pico-8 play session: hold ← + tap ❎

[t = 1 s] hold ← ~1s, tap ❎ ~2×
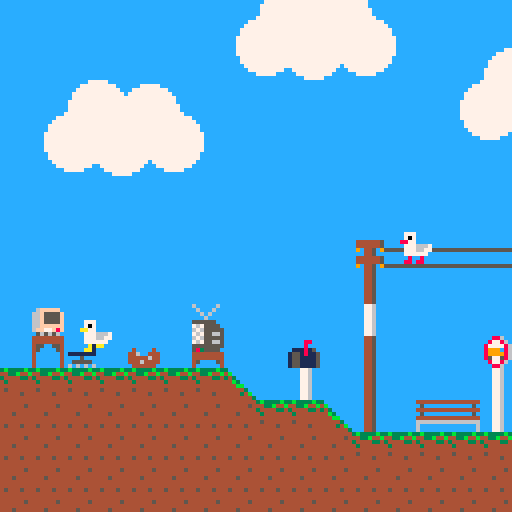
[t = 2 s] hold ← ~2s, tap ❎ ~4×
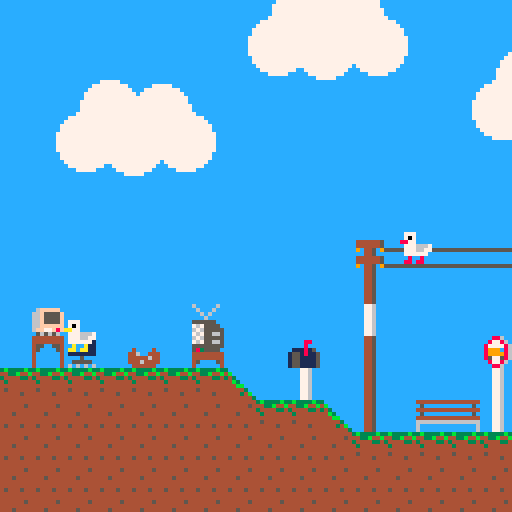
[t = 6 s] hold ← ~6s, tap ❎ ~10×
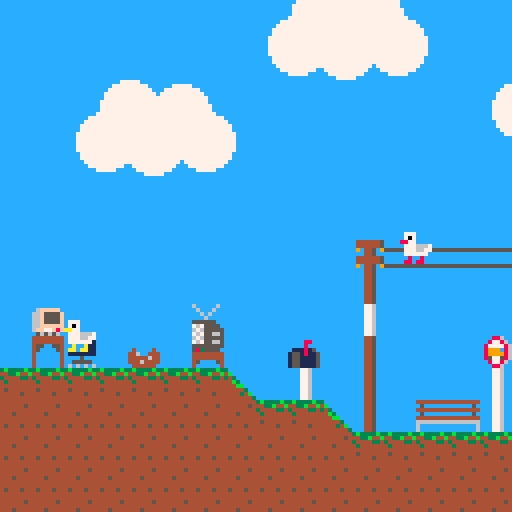

pico-8 cartridge
version 42
__lua__
-- init & utils
local evnt_q={}
function run_evnt_q()
	for i=1,count(evnt_q) do
		evnt_q[i].t-=1
		local e=evnt_q[i]
		if (e.t==0)	e.f()
	end
	
	local new_q={}
	for o in all(evnt_q) do
		if (o.t>0)	add(new_q,o)
	end
	evnt_q=new_q
end

function _init()
	printh("loaded")
	
	mvmt=true
	show_plr=true
	bus_enabled=false
	fly_hack=true
	has_backpack=false
	
	prev_io={
		⬆️=false,⬇️=false,⬅️=false,
		➡️=false,❎=false,🅾️=false,
	}
	
	p=newplr(32,196,
		{77,78,79},"➡️")
	setup_npcs()
	
	cam_x=0 cam_y=0
	
	do_wipe(32,true)
end
-->8
-- collision
function movex(nx,o)
	local stp_h=2
	if (nx>0) o.dir="➡️"
	if (nx<0) o.dir="⬅️"
	local sign=1	if (nx<0) sign=-1
	local dx=abs(nx)
	while dx>0 do
		local newx = o.x+(sign*1)
		if (shwall(newx,o.y)) then
			if not shwall(newx,o.y-stp_h)
				then o.y-=stp_h
			else return end
		end
		if (newx>-1) o.x=newx
		dx-=1
	end
end

function movey(ny, o)
	local sign=1 if (ny<0) sign=-1
	local dy=abs(ny)
	while dy>0 do
		local newy=flr(o.y+sign)
		if shwall(o.x,newy) then 
			if (ny>0) o.grounded=true
			if (ny<0) o.dy=0
			return
		end
		o.grounded=false
		o.y=newy
		dy-=1
	end
end

function bslb_col(blk,subx,suby)
	if (blk.top) return true
	return suby>4
end
function bbar_col(blk,subx,suby)
	if (blk.top) return true
	return suby>6
end
function tslb_col(blk,subx,suby)
	if (not blk.top) return true
	return suby<4
end
function vpil_col(blk,subx,suby)
	if blk.lft then
		if (subx<5)	return true 
	else 
		if (3<subx)	return true
	end
	return false
end
function hpil_col(blk,subx,suby)
	if blk.top then
		if (suby<5)	return true 
	else 
		if (3<suby)	return true
	end
	return false
end
function rrmp_col(blk,subx,suby)
	if (blk.top) return true
	if (blk.lft) return true
	if (subx+suby>8)	return true
	return false
end
function lrmp_col(blk,subx,suby)
	if (blk.top) return true
	if (not blk.lft) return true
	if (subx-suby<0)	return true
	return false
end

function blkcoll(blk,subx,suby)
	t=mget(blk.mx,blk.my)
	local f0=fget(t,0)
	local f1=fget(t,1)
	local f2=fget(t,2)
	local f3=fget(t,3)
	local f7=fget(t,7)

	if (blk.my>31 and f7) return false
	
	local solid=f0 and f1
		and not f2	and not f3
	local bslb=f0	and not f1
		and not f2	and not f3
	local tslb=not f0 and f1
		and not f2	and not f3
	local vpil=not f0	and not f1
		and f2	and not f3
	local hpil=f0	and f1
		and f2	and not f3
	local rrmp=f0	and not f1
		and f2	and not f3
	local lrmp=not f0	and f1
		and f2	and not f3
	local bbar=f0	and not f1
		and not f2	and f3
		
	
	if (solid) return true
	if (bslb) then 
		if bslb_col(blk,subx,suby) 
		then return true end
	end
	if (tslb) then
		if tslb_col(blk,subx,suby)
		 then return true end
	end
	if (vpil) then 
		if vpil_col(blk,subx,suby) 
		 then return true end
	end
	if (hpil) then 
		if hpil_col(blk,subx,suby) 
		 then return true end
	end
	if (rrmp) then 
		if rrmp_col(blk,subx,suby) 
		 then return true end
	end
	if (lrmp) then 
		if lrmp_col(blk,subx,suby) 
		 then return true end
	end
	if (bbar) then
		if bbar_col(blk,subx,suby) 
		 then return true end
	end
end

function shwall(x, y)
	local pmx=flr(x/8)
	local	pmy=flr(y/8)

	local blks={
		{
			mx=pmx,my=pmy,
			top=true,lft=true,
		},--⬆️⬅️
	}
	
	if x%8!=0 then 
	 	add(
		 	blks,
		 	{
					mx=pmx+1,my=pmy,
					top=true,lft=false,
				}--⬆️➡️
		 )
	end
	if (y%8!=0) then 
	 	add(
		 	blks,
		 	{
					mx=pmx,my=pmy+1,
					top=false,lft=true,
				}--⬆️➡️
		 )
	end
	if (count(blks)==3) then
		add(
	 	blks,
	 	{
				mx=pmx+1,my=pmy+1,
				top=false,lft=false,
			}--⬆️➡️
	 ) 
	end
	
	ret = false
	for blk in all(blks) do
		subx=x%8 suby=y%8
		if blkcoll(blk,subx,suby) then 
			ret=true
		end
	end
	return ret
end
-->8
-- player
function newplr(ix,iy,s,dir)
	return {
		x=ix,
		y=iy,
		
		x_accel=0.5,
		x_decel=0.5,
		vmax=2,
		
		gravity=0.5,
		terminal_velocity=4,
		jump_accel=-5,
		jumpholdmult=1.5,
		
		dx=0,dy=0,
		dir=dir,
		jmp=0,
		grounded=false,
		
		cs=s[1],--current sprite
		s=s,--walk anim sprites
	}
end

function upd_plr(o) 
	handle_dx(o) 
	handle_dy(o)
		 
	if btn(❎) and not prev_io.❎
		then next_dialog(o) end
		
	movey(o.dy,o)
end	

function handle_dx(o) 
	if mvmt and btn(➡️) then
		if (o.x_accel > o.dx) o.dx=0
		if (o.dx<o.vmax) o.dx+=o.x_accel
	elseif mvmt and btn(⬅️) then
		if (-o.x_accel < o.dx) o.dx=0
		if (o.dx>-o.vmax) o.dx-=o.x_accel
	else
		if (o.dx>0) o.dx-=o.x_decel
		if (o.dx<0) o.dx+=o.x_decel
	end
	movex(o.dx,o)
end

function handle_dy(o)
	if o.dy<o.terminal_velocity
		then o.dy+=o.gravity	end
	if (o.grounded) o.dy=0.001 

	if (not mvmt) return
	if btn(⬆️) 
		and (o.grounded or fly_hack)
		and not prev_io.⬆️
		then	o.dy=o.jump_accel	end
	if not prev_io.🅾️ and btn(🅾️)
		 then	indr_tog(o) end
end

--transition
function indrs(o)
	if (o.y<250) return true
	return false
end

function indr_tog(o)
	bus_stop={
		x1=13*8,y1=27*8,
		x2=(15*8)+7,y2=(28*8)+7,
	}
	if (
		bus_enabled
		and o.x>=bus_stop.x1
		and o.y>=bus_stop.y1
		and o.x<=bus_stop.x2
		and o.y<=bus_stop.y2
	) then
		mvmt=false
		run_bus(104,208,false,
			function() 
				show_plr=false
			end,
			function()
				screen_wipe(
					function() 
						o.x=2*8 o.y=59*8
						o.dir="⬅️"
					end,
					function() 
						run_bus(0,59*8-3,true,
							function() 
							 show_plr=true
							 mvmt=true
							end
						)
					end
				)
			end
		)
		return
	end
	
	-- center point of object
 mx=(o.x+4)/8	my=(o.y+4)/8
	if	fget(mget(mx,my),6) then
		screen_wipe(
			function() 
				if indrs(o) then o.y+=256
				else o.y-=256 end
			end
		)
	end
end

-->8
--camera
function update_camera(o)
	local smth=2 --smoothing
	local new_x=p.x-63
	local delt_x=abs(new_x-cam_x)
	local new_y=p.y-80
	local delt_y=abs(new_y-cam_y)
	x_cam_bnds=function (old_x,x)
		if (x<0) return 0
		if (x>888) return 888
		if indrs(o) and x<128 then
			if (old_x>=128) return 128
			return 0
		end
		return x
	end

	if (delt_x>80)	then
		--snap on large camera move 
		new_x=cam_x+delt_x
	else
		if (cam_x>new_x) delt_x*=-1
		new_x=flr(cam_x+(delt_x/smth))
		new_x=x_cam_bnds(cam_x,new_x)
	end
	cam_x=flr(new_x)
	
	y_cam_bnds=function (y) 
		if indrs(o) then
			if (128<y)	return 128
		else
			if (384<y)	return 384
			if (y<256) return 256
		end
		return y
	end
	
	if (delt_y>80)	then
		--snap on large camera move 
		new_y=y_cam_bnds(
			cam_y+delt_y
		)
	else
		if (cam_y>new_y) delt_y*=-1
		new_y=flr(cam_y+(delt_y/smth))
		new_y=y_cam_bnds(new_y)
	end
	cam_y=flr(new_y)
	
	camera(cam_x,cam_y)
end
-->8
--dialogue & npcs
function new_npc(
	ix,iy,dir,name,
	idle_s,yap_s,
	dialog,
	pre_dlg_actn,post_dlg_actn
)
	return {
		name=name,
		x=ix,y=iy,
		dir=dir,
		cs=idle_s,
		idle_s=idle_s,
		yap_s=yap_s,
		dialog=dialog,
		pre_dlg_actn=pre_dlg_actn,
		post_dlg_actn=post_dlg_actn,
	}
end

function setup_npcs()
	seg=new_npc(100,182,"⬅️",
		"sam the seagul",110,111,
		{
			[[hi dan, how's things?]],
			[[you applied for planning permission for that project yet?]],
			[[well, the council should be open by now.]],
			[[the bus is about to swing past. there's no time like the present.]],
		},
		nil,
		spoke_to_seagul
	)
	
	kkereru=new_npc(60,480,"⬅️",
		"kevin the kereru",92,93,
		{
			[[oi, you! did the bus just come past?]],
			[[...]],
			[[aw man, i'm gonna be late for dinner 😐]]
		},
		nil,
		function() 
			screen_wipe(
				function()
					kkereru.x=2*8	
					kkereru.y=(59*8)+4	
					kkereru.dialog={
						[[guess i'll have to wait for the next one...]]
					}
					kkereru.post_dlg_actn=nil
				end
			)
		end
	)

	jmal=new_npc(264,220,"⬅️",
		"john mallard",94,95,
		{
			[[gidday, gidday. what are ya after?]],
			[[planning permission ay. ok, let's see here...]],
			[[the next available appointment is on...]],
			[[...]],
			[[the 7th of july at 5:15AM. have a good one, we'll seeya then.]],
			[[*phone rings*]],
			[[one sec. i gotta take this]],
			[[*on phone* gidday, john malard here.]],
			[[*on phone* no worries, that will incur a $450 cancelation fee.]],
			[[*on phone* well, you will have to take that up with the planning permission scheduling cancelation fee forgiveness team.]],
			[[*on phone* um, unfortunately they're a bit short staffed at the moment and their only team member is on leave]],
			[[*on phone* they should be back within the next 14 weeks.]],
			[[*on phone* kthxbye]],
			[[*hangs up*]],
			[[well sonny jim... sorry, see you at your appointment.]],
			[[what!? you think you can just march in and take up someone elses cancelled appointment!? well i never! theres protocol to follow here! never have i met a more presumptuous duck in all of my days on this earth!]],
			[[and don't call me shirley]],
			[[well...]],
			[[i suppose i can let it slide this one time...]],
			[[head up to the fifth floor, simon the sparrow will be waiting.]],
		},
		nil,
		given_appointment
	)
	sspar=new_npc(264,92,"⬅️",
		"simon the sparrow",126,127,
		{[[...]],}
	)
	ppukeko=new_npc(800,480,"⬅️",
		"percy the pukeko",124,125,
		{
			[[sorry mate, v.t.n.z's closed for smoko.]],
		}
	)
	ppidgeon=new_npc(665,220,"➡️",
		"polly the pidgeon",108,109,
		{
			[[give me a minute bro, we've just opened.]],
		}
	)
	
	jmoa=new_npc(806,214,"⬅️",
		"jason da-moa",75,76,
		{[[...]]}
	)
	
	bpellican=new_npc(
		48*8,19*8+4,"⬅️",
		"big bill",73,74,
		{
			[[...]],
		}
	)
	
	kkiwi=new_npc(
		58*8,27*8+4,"⬅️",
		"kelly the kiwi",122,123,
		{
			[[hya, welcome to specsavers.]],
			[[just here for a browse? sweet as. feel free to have a look around.]],
		}
	)
	
	npcs={ seg,kkereru,jmal,sspar,
		ppukeko,ppidgeon,jmoa,kkiwi,
		
		bpellican,
	}
end

dlg_npc=nil
dlg_ln=1
function draw_dialog()
	-- dialog
	if (dlg_npc==nil) return

	--print nameplate
	rectfill(
		cam_x+1,cam_y+1,
		cam_x+126,cam_y+7,
		15
	)
	print(
		dlg_npc.name,
		cam_x+2,cam_y+2,
		0
	)

	local l=
		dlg_npc.dialog[dlg_ln]
	local max_len=30
	local up_to=1
	local p_to=up_to+max_len+1
	local text_y=cam_y+8
	while up_to<#l do
		while sub(l,up_to,1)==" " do
			up_to+=1 
		end
		
		local p_to=up_to+max_len
		
		local l_chr=sub(l,p_to,p_to)
		if (p_to<#l) then
			while l_chr!=" " do
				p_to-=1
				l_chr=sub(l,p_to,p_to)
			end
		end
			
		rectfill(cam_x+1,text_y,cam_x+126,text_y+6,7)
		print(sub(l,up_to,p_to),cam_x+2,text_y+1,0)
		text_y+=7
		up_to=p_to+1
	end
end

function next_dialog(o)
	local try_f=function(f)
		if (f!=nil)	f()
	end

	local r=25
	if dlg_npc!=nil then
		dlg_ln+=1
		if dlg_ln>count(dlg_npc.dialog)
		then
			local f=dlg_npc.post_dlg_actn
			try_f(f)
			dlg_npc=nil	
		end
	elseif mvmt then
		for npc in all(npcs) do
			if abs(npc.x-o.x)<r
				and abs(npc.y-o.y)<r then
					local f=npc.pre_dlg_actn
					npc.pre_dlg_actn=nil
					try_f(f)
					dlg_npc=npc
					dlg_ln=1
					return
			end
		end
	end
end

function spoke_to_seagul()
	bus_enabled=true
	seg.dialog={
		[[the bus is almost here! you better get to the bus stop!]],
	}
end

function given_appointment()
	// open office door
	mset(28, 11, 44)
	mset(28, 12, 60)
	
	jmal.dialog={
		[[well, off you go then. he's up on the fifth floor.]]
	}
	sspar.dialog={
		[[hya, please take a seat---]],
		[[righty oh, doing a bit of d.i.y. are we? we'll see about that]],
		[[what did you have in mind?]],
		[[...]],
		[[well, it's ambitious but should be perfectly permissable, and you seem to have all the paperwork in order.]],
		[[i'll just need to see your i.d. then you can sign here.]],
	}
	sspar.post_dlg_actn=pass_id
end

function pass_id()
	sspar.pre_dlg_actn=
			function() 
				ui_elms.id.shown=true
			end
	sspar.dialog={
		[[*passes i.d.*]],
		[[ok great, just sign here ple--]],
		[[uh...]],
		[[...]],
		[[this id is out of date...]],
		[[listen here, i'm no pencil pushing bureaucrat like that fool downstairs but this simply won't do.]],
		[[now, i'll be honest. i was about clock out. it's already 8AM after all...]],
		[[but if you hurry down to to the v.t.n.z at the end of the street you should be able to get it renewed fairly quickly.]],
		[[i'll stick around for another few minutes just for you.]],
		[[hurry along now.]],
	}
	sspar.post_dlg_actn=
		setup_pukeko_lines
end

function setup_pukeko_lines()
		ui_elms.id.shown=false
		sspar.dialog={
			[[go on, get a move on down to v.t.n.z then. i'm keen to knock off.]]
		}
		ppukeko.dialog={
			[[sorry mate, v.t.n.z's closed for smoko.]],
			[[...]],
			[[in a hurry aye? well, get me a steak n' cheese from the servo next-door and i'll help you out.]],
		}
		ppukeko.post_dlg_actn=
				setup_servo_lines
end

function setup_servo_lines()
	ppidgeon.dialog={
		[[hya mate, what can i do ya for?]],
		[[...]],
		[[sweet as, here you go]],
		[[*new trade deal made*]],
		[[*aquired*: one 'steak' and cheese pie]],
	}
	ppidgeon.post_dlg_actn=
		setup_vtnz_dialog
end

function setup_vtnz_dialog()
	ppidgeon.dialog={
		[[sorry mate, that was the last one in the warmer.]],
	}
	ppukeko.dialog={
		[[cheers mate, i'll see you inside...]],
	}
	ppukeko.post_dlg_actn=
		give_pukeko_pie
end

function give_pukeko_pie()
	screen_wipe(
		function() 
			// move pukeko inside.
			ppukeko.x=(95*8+3)
			ppukeko.y=27*8
			
			// open vtnz door
			mset(92,59,12)
			mset(92,60,28)
			ppukeko.post_dlg_actn=nil
		end
	)
	
	ppukeko.dialog={
		[[ah, a licence renewal. you'll want to talk to jason the moa in the office.]],
		[[thanks for the pie!]],
	}
		
	// setup moa doalog.
	jmoa.dialog={
			[[percy tells me you need your id renewed.]],
			[[...]],
			[[yes, yes, that's me. the acting work has been a bit slow after the whole garett "the garbage man" thing.]],
			[[...]],
			[[yeah, and this joke doesen't even work because jason mamoa's hawaiian and i'm an extinct new zealand bird. can we just forget about it?]],
			[[anyway...]],
			[[unfortunately you're due an eye test so before i renew this, you'll have to pay a visit to specsavers.]],
			[[cya.]],
	}
	jmoa.post_dlg_actn=
		setup_specsavers
end

function setup_specsavers()
	jmoa.dialog={
			[[got those eye test results yet? no? well head down to specsavers. i can't renew this without it.]],
	}
	kkiwi.dialog={
		[[sup horn?]],
		[[...]],
		[[oh, sorry...]],
		[[i mean welcome to specsavers. how can i help you?]],
		[[..]],
		[[well then, join me upstairs and we'll get started.]],
	}
	kkiwi.post_dlg_actn=
		setup_eye_test
end

function setup_eye_test()
	//after moa, setup kiwi in
	//specsavers
	kkiwi.dialog={
		[[alright, what do you see?]],
		[[ok, ok]],
		[[which is better?]],
		[[left?]],
		[[or right?]],
		[[left?]],
		[[or right?]],
	}
	screen_wipe(
		function() 
			kkiwi.x=54*8
			kkiwi.y=23*8+4
		end
	)
end
-->8
--map detail & ui
--todo: cull elms outside
-- of view
moving_elms={
	{--bus
		x=80,y=59*8,
		draw=function(x,y,flp)
			--bus is symmetrical
			pal(8,3)
			draw_bus(x,y,false)
			draw_bus(x+24,y,true)
			pal(8,8)
		end,
		upd=function(x,y)
			if (x>127*8) x=-48--width
			return x+2,y
		end
	},
	{--car
		x=0,y=61*8-2,
		draw=function(x,y,flp)
			pal(8,11)
			spr(112,x,y+8)
			spr(97,x+8,y,3,2)
			pal(8,8)
		end,
		upd=function(x,y)
			if (x<-64) x=127*8
			return x-2.5,y
		end
	},
}
function upd_moving_elms() 
	for i in pairs(moving_elms) do
		local e=moving_elms[i]
			e.x,e.y=e.upd(e.x,e.y)
	end
end

function addcloud(mx,my,mx_wrp)
	if (mx_wrp==nil) mx_wrp=127*8
	add(
		moving_elms,
		{--cloud
				x=mx*8,y=my*8,
				draw=function(x,y,flp)
					--w39,h23
					circfill(x+13,y+7,7,7)
					circfill(x+26,y+8,7,7)
					circfill(x+7,y+15,7,7)
					circfill(x+19,y+16,7,7)
					circfill(x+32,y+15,7,7)
				end,
				upd=function(x,y)
					if (x>mx_wrp) x=-39--width
					return x+0.2,y
				end
		}
	)
end
--outdoor scene
addcloud(02,33) addcloud(9,43)
addcloud(13,38) addcloud(20,34)
addcloud(24,45) addcloud(31,36)
addcloud(36,42) addcloud(45,44)
addcloud(48,34) addcloud(55,40)
addcloud(62,37) addcloud(69,43)
addcloud(72,33) addcloud(80,39)
addcloud(88,42) addcloud(95,34)
addcloud(97,40) addcloud(105,36)
addcloud(111,44)addcloud(118,33)
addcloud(125,42)
--home scene
addcloud(0,18,128)
addcloud(6,15,128)
addcloud(13,17,128)

--screen wipe
function do_wipe(n_frames,out,f)
	local t_len=n_frames
	local max_r=150
	for i=1,t_len do
		add(
			evnt_q,
			{
				f=function()
					local r=i/t_len*max_r
					local colur=0
					if (out) r=max_r-r
					circfill(p.x+4,p.y+4,r,0) 
				end,
				t=i
			}
		)
	end
	if f!=nil then
		add(evnt_q,{f=f,t=n_frames})
	end
end
function screen_wipe(fmid,fend)
	--todo: prevent input during
	--screen wipe
	local n_frames=64
	do_wipe(n_frames/2,false)
	add(
			evnt_q,
			{
				f=function()
					fmid()
					do_wipe(n_frames/2,true,fend)
				end,
				t=n_frames/2
			}
	)
end

--ui
ui_elms={
	id={
		shown=false,
		expired=true,
		f=function()
			local sx=cam_x+82
			local sy=cam_y+106
			local br={x=sx+43,y=sy+19}
			
			rectfill(sx,sy,br.x,br.y,15)
			line(br.x+1,sy,br.x+1,br.y,6)
			line(sx,br.y+1,br.x+1,br.y+1,6)
			spr(100,sx+2,sy+2)
			spr(116,sx+2,sy+10)
			print("M.OXLONG",sx+11,sy+1,0)
			local exp_txt="EXP:NO"
			if (ui_elms.id.expired) then
				exp_txt..="W"
			end
			print(exp_txt,sx+11,sy+7,0)
			print("SEX:YES",sx+11,sy+13,0)
		end,
	}
}

function draw_ui()
	for k,elm in pairs(ui_elms) do
		if (elm.shown) elm.f()
	end
end

--map details
build_bkg={
	{--cream aprtmt interior
		x1=18*8,y1=52*8,x2=23*8,y2=61*8,
		clr=15
	},
	{--cream aprtmt interior
		x1=140,y1=160,x2=188,y2=236,
		clr=13
	},
	{--red brick tower interior
		x1=204,y1=60,x2=276,y2=236,
		clr=13
	},
	{--mall exterior
		x1=38*8,y1=45*8,x2=49*8,y2=61*8,
		clr=15
	},
	{--mall exterior2
		x1=49*8,y1=51*8,x2=59*8,y2=61*8,
		clr=15
	},
	{--mall interior
		x1=38*8,y1=13*8,x2=49*8,y2=29*8-1,
		clr=13
	},
	{--specsavers interior
		x1=50*8-4,y1=19*8,x2=59*8,y2=29*8-1,
		clr=13
	},
	{--bp exterior
		x1=640,y1=456,x2=703,y2=487,
		clr=11
	},
	{--bp interior
		x1=654,y1=200,x2=703,y2=231,
		clr=15
	},
	{--vtnz exterior
		x1=729,y1=424,x2=830,y2=487,
		clr=9
	},
	{--garage door border
		x1=94*8-1,y1=55*8-1,x2=99*8,y2=61*8-1,
		clr=4,
	},
	{--vtnz exterior garage black
		x1=94*8+1,y1=59*8,x2=99*8-1,y2=61*8-1,
		clr=0
	},
	{--vtnz interior lane
		x1=733,y1=176,x2=791,y2=231,
		clr=9
	},
	{--vtnz interior staffroom
		x1=800,y1=176,x2=826,y2=199,
		clr=13
	},
	{--vtnz interior office
		x1=792,y1=208,x2=826,y2=231,
		clr=3
	},
	{--vtnz office desk
		x1=808,y1=224,x2=824,y2=231,
		clr=9
	},
}

foreground={
 {--mall shadesail
		x1=38*8,y1=57*8-1,x2=50*8-1,y2=58*8-3,
		clr=1
	},
	{
		x=41*8+1,y=57*8,
		clr=7,
		text="mall"
	},
	{--specsavers shadesail
		x1=51*8,y1=57*8-1,x2=59*8-1,y2=58*8-3,
		clr=3
	},
	{
		x=51*8+1+12,y=57*8,
		clr=7,
		text="specsavers"
	},
	
	{
		x=91*8+3,y=53*8+1,
		clr=7,
		text="v.t.n.z."
	},
	{--vtnz door lft interior shdw
		x1=92*8,y1=59*8,x2=92*8,y2=61*8-1,
		clr=5
	},
}

function drw_details(details)
	for b in all(details)	do
		if (b.text!=nil) then
			print(b.text,b.x,b.y,b.clr)
		else
		rectfill(
			b.x1,b.y1,
			b.x2,b.y2, b.clr
		)
		end
	end
end

function draw_bus(x,y,flp)
	if flp then
		spr(86,x+8,y,2,3,flp)
		spr(87,x,y,1,2,flp)
		spr(119,x,y+16)
	else
		spr(86,x,y,2,3)
		spr(87,x+16,y,1,2,flp)
		spr(119,x+16,y+16)
	end
	local wx=x+8 local wy=y+16
	rect(wx+1,wy,wx+6,wy+7,0)
	rect(wx,wy+1,wx+7,wy+6,0)
	rectfill(wx+1,wy+2,wx+6,wy+5,6)
	rect(wx+2,wy+1,wx+5,wy+6,6)
	pset(wx+2,wy+3,7)
	pset(wx+4,wy+2,7)
	pset(wx+5,wy+4,7)
	pset(wx+3,wy+5,7)
	
end
function run_bus(
	x,y,flp,
	fmid,fend
)
	local len=32
	local disp=function(in_)
		for i=1,len do
			add(evnt_q,{
					f=function()
						local arg=(i/len)*24
						local ofst=24
						if flp then
							ofst*=-1 arg*=-1
						end
					 local tx=x+arg
					 if (in_) tx=x+ofst-arg
						draw_bus(tx,y,flp)
					end,
					t=i
			})
		end
	end
	disp(true)
	add(evnt_q,{	
		f=function() 
			disp() 
			if (fmid!=nil) fmid() 
		end,
		t=len
	})
	if fend!=nil then
		add(evnt_q,{f=fend,t=len*2})
	end
end
-->8
--update
frame_count=0
function _update()
	frame_count+=1
	frame_count%=30
	
	upd_plr(p)
	
	prev_io={
		⬆️=btn(⬆️),
		⬇️=btn(⬇️),
		⬅️=btn(⬅️),
		➡️=btn(➡️),
		❎=btn(❎),
		🅾️=btn(🅾️),
	}
	
	for npc in all(npcs) do
		npc.cs=npc.idle_s
		if dlg_npc!=nil 
			and frame_count%15<10
			and dlg_npc.cs==
				dlg_npc.idle_s then
					dlg_npc.cs=dlg_npc.yap_s
		end
	end
	
	update_camera(p)
	upd_moving_elms()
end
-->8
--draw
function draw_spr(o)
	local flipx=o.dir=="⬅️"
	spr(o.cs,o.x,o.y,1,1,flipx)
end

function draw_plr(o)
	local flipx=o.dir=="⬅️"
	if (o.dx==0) then o.cs=1
	elseif frame_count%4==0	then
			o.cs=((o.cs)%count(o.s))+1
	end
	spr(o.s[o.cs],
		o.x,o.y,1,1,flipx)
	if has_backpack then
		spr(91,o.x,o.y,1,1,flipx)
	end
end

function draw_moving_elms()
	--todo: need to draw smaller
	--y first
	for i in pairs(moving_elms) do
		local elm=moving_elms[i]
		elm.draw(elm.x,elm.y)
	end
end

function _draw() 
	cls()
	palt(0,false)
	palt(14,true)
	
	rectfill(--bluesky
		0,cam_y,
		cam_x+127,cam_y+127, 
		12
	)
	drw_details(build_bkg)
	map(0,0,0,0,127,127)
	drw_details(foreground)
	
	for npc in all(npcs) do
		draw_spr(npc)
	end
	
	if (show_plr) draw_plr(p)
	draw_dialog()
	draw_ui()
	draw_moving_elms()
	
	run_evnt_q()
end
__gfx__
eeeeeeeeeeeeeeeeeeeeeeeeeeeeeeeeeeeeeee1eeeeeeee1eeeeeeeeeeeeeee66663333333b6666444444445555555555555555656666663b3333b344444444
eeeeeeeeeeeeeeeeee8888eee6fffffeeeeeee11eeeeeeee11eeeeeeeeeeeeee4643b113b113b644444444445444444556111115566666554433b44be5eeeeee
eeeeeeeeeeeeeeeee888888e66f5555feeeee114eeeeeeee411eeeeeeeeeeeee463b1113b1113b44444444445441414556111115666555663444433444444444
eeeeeeeee4eeee4ee888888e66f5555feeee1166eeeeeeee6611eeeeeeeeeeee63b11113b11113b64444444454114115561111155556666643444444e5eeeeee
eeeeeeee446ee444e555555e66f5555feee11446eee11eee44411eeeeeeeeeee43b11113b11113b6444444445411411556111115111111114444444444444444
eeeeeeee44444644e666666e66ffffffee116666ee1111ee666611eeeeeeeeee3b111113b111113b444444445411411556111115111111114544444466666666
eeeeeeee44464444e6eeee6e6ff77f8fe1144464e114411e4464411e111111113b111113b111113b44444444544444455611111511111111444445446eeeeeee
eeeeeeeee444444ee6eeee6ee565656e116444641164441144644411111111113b111113b111113b44444444546444455611111511111111444444446eeeeeee
eee55eeeeeeeee1144444444eee886eeee66666666666666666666eeeee65eee333333333333333beeeeee445444444556111115119999994444444444444444
11111111eeeeee1144444444ee87786ee4644644464446444644644eee6a65ee3b111113b111113beeeeee4454114115561111151199999944444454eeeeee5e
e555555eeeeeee11455ee554e8777786e4644644464446444644644ee6a0a65e3b111113b111113beeee44445411411556111115111111114444444444444444
e565656eeeeeee1145eeee54e8999c86ee66666666666666666666eee6a0a65e3b111113b111113beeee444454114115561111151111111144454444eeeeee5e
e565656ee11111114eeeeee4e8999986e4464446444644466444644e6aaaaa653b111113b111113bee4444445411411556111115111111114444444444444444
e565656eeeee5eee4eeeeee4e8577586ee66666666666666666666ee6aa0aa653b111113b111113bee4444445444444556111115111111114444444466666666
e565656eee55555e4eeeeee4ee87786ee4464464446444644464464e6aaaaa65333333333333333b4444444456666665566666656666666545444544eeeeeee6
e555555ee6e6e6e64eeeeee4eee886eee4464464446444644464464ee666665e55555555555555554444444455555555555555556666555644444444eeeeeee6
eeeeeeee6eeeee6e44444445eee776ee7777777677777776eeeeeeeee55ee55eeee66eeeeeeeeeeee4444445e556eeeee5555556e44fe44feeeeeee3eeeeeeee
ee6666eee6eee6ee445445eeeee776ee76c76c7676c76c76eeeeeeee77777777eeeaaeeee8e88e8ee4444445e556eeeee5555556e44fe44feeeeee3beeeeeeee
e6cccc6eee6e6eee4545445eeee776ee76c76c7678c76876eeeeeeeee777777eeeaaaaee88ee3e88e9e445e9e556eeeee5555556e44fe44feeeee3b3eeeeeeee
6cccccc6eee6eeee4545446eeee776ee7777777688878886eeeeeeeeeeeeeeeeeeaaaaeeee3e33eeeee445eee556eeeee555555644444444eeeeb444eeeeeeee
6cccccc6555555ee4545445eeee776ee76c76c7678376836eeeeeeeeeeeeeeeeeeeaaeeeeee33eeee4444445e556eeeee5555556e44fe44feee3434466115615
6cccccc67675555e454545eeeee776ee76c76c7676376c36eeeeeeeeeeeeeeeeeeeeeeeeee9999eee4444445e556eeeee5555556e44fe44fee34444456516611
e6cccc6e676555554555445eeee776ee777777764444444566666666eeeeeeeeeeeeeeeeee9999eee9e445e9e556eeeee5555556e44fe44feb33444411651156
ee6776ee767556654444446eeee776ee444444454444444566666666eeeeeeeeeeeeeeeeeee99eeeeee445eee556eeeee5555556e44fe44fb444444415665166
e777777e6765555544444444e55e555eefffffff66666666fffffffe4eeeeeeeeeeeeeeeeeeeeeeeeee445ee75576eeee5557756eeeeeeee3eeeeeee44444444
77777777767556654556655422222222666fffff65757576fffff6664666eeeeeeeeeeeeeeee88eeeee445eee556eeeee5555556eeeeeeee4beeeeee44444444
77777777555555554555555422222222666fffff6937ad46fffff6664666eeeeeeeeeeeeeeee8eeeeee445eee556eeeee555555655555555343eeeeee5ee5ee5
777776675835555e4444444426555562666fffff6937ad46fffff6664888888888888884e111815eeee445eee556eeeee5555556eeeeeeee44b3eeee5e55e55e
77777777444444444556655426666662efffffff6937ad46fffffffe488888888888888415518115eee445eee556eeeee5555556eeeeeeee444bbeeeeeeeeeee
77777777444444444555555426666662666fffff6937ad46fffff666466666666666666415511115eee445eee556eeeee5555556eeeeeeee444443eeeeeeeeee
7777777745eeee544444444426666662666fffff69e7ede6fffff666444444444444444415511115eee445eee556eeeee555555655555555444434beeeeeeeee
e777777e4eeeeee44eeeeee422222222666fffff0eeeeee0fffff6664eeeeee4eeeeeee415511115eee445eee556eeeee5555556eeeeeeee44444443eeeeeeee
5cc7777555555555eeeeeeee3333333555555eee777777751111111111111111eeeee0eeeee070eeeee070eeeee555eeeee555eeeeee777eeeee777eeeee777e
5cc7777551111115effffffe33333335504405ee7666675e1777777777777771eeee0e0eeee7aaaaeee7aaaaeee5056eeee5056eeeee707eeeee707eeeee707e
5c77777551111115f566f55f33333335566665ee75cc675e1111111111111111eeee0e0eeee7a999eee7aeeeee555566ee555566eeee77aaeeee77aaeeee77aa
5c77777551111115f566ffff333333355440445e7777775e1777777177777771eee66ee0ee77999eee779999ee55566eee5556ee7666777e7666777e7666777e
5c77777551111175f566f67f333333355666665e74cc66751111111111111111e88888e0e07797eee077999ee555eeeee555ee6e7766777e7766777e7766777e
5c7777c551111775f555f76f3333333554404405777777751777777777777771e88888e07707777e7707777e5555eeee5555eeeee777777ee777777ee777777e
5c7777c55c117775ffffffff333333355666666570116c751111111111111111e87778e0007777ee007777ee555eeeee555eeeeeeeaeeaeeeeaeeeaaeeaaeaee
5c7777c55cc77775e6eeee6e333333355555555577777775e6eeeeeeeeeeee6ee87778e0e799799ee799799e555eeeee555eeeeeeeaaeaaeeeaaeeeeeeeeeaae
ee3eee3e5c7777c5777777777703307765eee09655555555eeeeee8888888888e88888e05555555533333333eeeeeeeeeeee333eeeee333eeeee333eeeee333e
3ee3e3ee57777cc533333333303bb3036555e99656111115eeeee55555558555e85658e0666666663b111113ee44eeeeeeee303eeeee3038eeee303eeeee3034
e3e3e3ee5777ccc5bbbbbbbb03baab304444444456111115eeee577775758577e88888e0555555553b111113e444eeee3eee33883eee338eeeee3344eeee334e
ee3ee3e3577cccc5333333333ba77ab360e5e0e656111115eee5777557758577e888886e666666663b111113eee4eeee3333333e333333387566777e75667774
3e3e3e3e57ccccc5bbbbbbbb3ba77ab3655e533656177115eee5777577758577e88888ee555555553b111113eeee4eee73377733733777335666665e5666665e
e3e3ee3e5cccccc53333333303baab306555e11656711715ee57775777758577e55555ee666666663b111113eeee4eeee7777773e7777773e666655ee666655e
ee3333ee5cccccc577777777303bb3034444444457111175ee577757777585775666665e5555555555555555eeeeeeeeee77777eee77777eee4ee4eeee4ee4ee
eee33eee5555555577777777770330776eeeeee654444445ee577757777585775555555e6666666655555555eeeeeeeeee88e88eee88e88eee44e44eee44e44e
e4444446eeeeeeeeeeeeeeeeeeeeeeee7871181154888845ee5777577775857700000000000000000000000000000000eeee555eeeee555eeeee777eeeee777e
e4444446eeeeeeeeeeeeeeeeeeeeeeee8881111154444445e55775577775857700000000000000000000000000000000eeee505eeeee5057eeee707eeeee7078
ee44446eeeeeeeeeeeeeeeeeeeeeeeee7871818156111115e57775777775857700000000000000000000000000000000eeee5577eeee557eeeee7788eeee778e
ee44446eeeee888888888888eeeeeeee1111111156111115e577757777758577000000000000000000000000000000000565233e056523377666777e76667778
ee44446eeee88111781111788eeeeeee1111181156111115e577757777758577000000000000000000000000000000005665622e5665622e7766777e7766777e
ee44446eee8811771811771188eee5551111111156111115555555555555855500000000000000000000000000000000e656666ee656666ee777777ee777777e
ee44446ee881771118171111188e555eeeeeeeee56666665588885888888888800000000000000000000000000000000ee9ee9eeee9ee9eeee8ee8eeee8ee8ee
ee44446e8817111118711111118885eeeeeeeeee55555555555885888888888800000000000000000000000000000000ee99e99eee99e99eee88e88eee88e88e
eee8888888888888888888888888888e55555555eee76eee59758588888888880000000000000000eee040eeeee040eeeeeee08eeeeee088eeeeeeeeeeeeeeee
eeaa88000888888888888888000888ae55777765eee76eee59588588888888880000000000000000eee44aaaeee44aaaeeeee088eeeee08eeeeeeeeeeeeeeeee
eea880000088888888888880000088ae55707065eee76eee55888588888888880000000000000000eee4a999eee4a4eeee00001eee000018eeeeeeeeeeeeeeee
e888000600088888888888000600088e55777765eee76eee58888588888888880000000000000000ee4444eeee444999e000011ee000011eeeeeeeeeeeeeeeee
e888006760088888888888006760088559997765eee76eeee5885588888888880000000000000000e544544ee544544ee700111ee700111eeeee44eeeeee449e
ee88000600088888888888000600088555777765eee76eeeee5555555555555500000000000000004444444e4444444e7e8ee8ee7e8ee8eeee44469eee4446ee
eeeee00000eeeeeeeeeeeee00000eeee57777776eee76eeeeeeeeeeeeeeeeeee0000000000000000544545ee544545eeee8ee8eeee8ee8eeeee666eeeee6669e
eeeeee000eeeeeeeeeeeeeee000eeeee57777776eee76eeeeeeeeeeeeeeeeeee0000000000000000e499499ee499499eee88e88eee88e88eeeee4eeeeeee4eee
00000000000000000000000000000000000000000000000000000000000000000000000000000000000000000000000000000000000000000000000000000000
00000000000000000000000000000000000000000000000000000000000000000000000000000000000000000000000000000000000000000000000000000000
00000000000000000000000000000000000000000000000000000000000000000000000000000000000000000000000000000000000000000000000000000000
00000000000000000000000000000000000000000000000000000000000000000000000000000000000000000000000000000000000000000000000000000000
00000000000000000000000000000000000000000000000000000000000000000000000000000000000000000000000000000000000000000000000000000000
00000000000000000000000000000000000000000000000000000000000000000000000000000000000000000000000000000000000000000000000000000000
00000000000000000000000000000000000000000000000000000000000000000000000000000000000000000000000000000000000000000000000000000000
00000000000000000000000000000000000000000000000000000000000000000000000000000000000000000000000000000000000000000000000000000000
00000000000000000000000000000000000000000000000000000000000000000000000000000000000000000000000000000000000000000000000000000000
00000000000000000000000000000000000000000000000000000000000000000000000000000000000000000000000000000000000000000000000000000000
00000000000000000000000000000000000000000000000000000000000000000000000000000000000000000000000000000000000000000000000000000000
00000000000000000000000000000000000000000000000000000000000000000000000000000000000000000000000000000000000000000000000000000000
00000000000000000000000000000000000000000000000000707070707070707070700000000000000000000000000000000000000000000000000000000000
00000000000000000000000000000000000000000000000000000000000000000000000000000000000000000000000000000000000000000000000000000000
00000000000000000000000000000000000000000000000000415151515151515151610000000000000000000000000000000000000000000000000000000000
00000000000000000000000000000000000000000000000000000000000000000000000000000000000000000000000000000000000000000000000000000000
00000000000000000000000000000000000000000000000000418090518090518090610000000000000000000000000000000000000000000000000000000000
00000000000000000000000000000000000000000000000000000000000000000000000000000000000000000000000000000000000000000000000000000000
0000000000000000000000000000000000000000000000000041a591518191518191610000000000000000000000000000000000000000000000000000000000
00000000000000000000000000000000000000000000000000000000000000000000000000000000000000000000000000000000000000000000000000000000
00000000000000000000000000000000000000000000000000415151515151515151610000000000000000000000000000000000000000000000000000000000
00000000000000000000000000000000000000000000000000000000000000000000000000000000000000000000000000000000000000000000000000000000
00000000000000000000000000000000000000000000000000418090518090518090610000000000000000000000000000000000000000000000000000000000
00000000000000000000000000000000000000000000000000000000000000000000000000000000000000000000000000000000000000000000000000000000
0000000000000000000000000000000000000000000000000041819151a591518191610000626262626262626262626262620000000000000000000000000000
00000000000000000000000000000000000000000000000000000000000000000000000000000000000000000000000000000000000000000000000000000000
00000000000000000000000000000000000000000000000000415151515151515151610000430000000000000000000000630000000000000000000000000000
00000000000000000000000000000000000000000000000000000000000000000000000000000000000000000000000000000000000000000000000000000000
00000000000000000000000000000000000000000000000000418090518090518090610000431414001414001414001414630000000000000000000000000000
00000000000000000000000000000000000000000000000000000000000000000000000000000000000000000000000000000000000000000000000000000000
0000000000000000000000000000000000000000000000000041819151819151a591610000431515001515001515001515630000000000000000000000000000
00000000000000000000000000000000000000000000000000000000000000000000000000000000000000000000000000000000000000000000000000000000
00000000000000000000000000000000000000000000000000415151515151515151610000430000000000000000000000630000000000000000000000000000
00000000000000000000000000000000000000000000000000000000000000000000000000000000000000000000000000000000000000000000000000000000
00000000000000000000000000000000000000000000000000418090518090518090610000431414001414001414001414630000000000000000000000000000
00000000000000000000000000000000000000000000000000000000000000000000000000000000000000000000000000000000000000000000000000000000
0000000000000000000000000000000000000000000000000041819151a591518191610000431515001515001515001515636262626262626262626200000000
00000000000000000000000000000000000000000000000000000000000000000000000000000000000000000000000000000000000000000000000000000000
00000000000000000000000000000000006262626262626200415151515151515151610000430000000000000000000000000000000000000000006300000000
00000000000000000000000000000000000000000000000000000000000000000000000000000000000000000000000000000000000000000000000000000000
00000000000000000000000050000000004300000000006300418090518090518090610000431414001414001414001414000014140014140014146300000000
00000000000000000000000000000000000000000000000000000062626262626262626262626262000000000000000000000000000000000000000000000000
0000000000000000000000405160000000434200520042630041a591518191518191610000431515001515001515001515000015150015150015156300000000
00000000000000000000000000000000000000000000000000000000000000000000000000000000000000000000000000000000500000000000000000000000
00000000000000000000405151516000004300000000006300415151515151515151610000430000000000000000000000000000000000000000006300000000
00000000000000000000000000000000000000000000000000000000000000000000000000000000000000000000000000000040516000000000000000000000
00000000000000000040515151515160004342004200526300418090518090518090610000431414001414001414001414000014140014140014146300000000
00000000000000000000000000000000000000000000000000000000140095959595950000141400000000000000000000004051425160000000000000000000
00000000000000000041809051809061004300000000006300418191518191518191610000431515001515001515001515000015150015150015156300000000
00000000000000000000000000000025252535252525252525000000150095959595950000151500000000000000000000405151515151600000000000000000
00000000000000000041819151819161004352004200426300415151515151515151610000436262626262626262626262620062626262626262626300000000
00000000000000000000000000000000320000620000003234000000000095959595950000141400000000000000000000414242514242610000000000000000
00310000000000000041515151515161004300000000006300418090515151518090610000433214141414141414141414320032141414141414326300000000
00000000000000000000000000000000320000710000003234000000000095959595950000151500000000000000000000415151515151610000000000000000
0032000000000000004181b051818161004342b0420052630041819151c0c051819161000043320404040404c0c004040432c232c0c004040404326300000000
00000000000000000000000000000000328184818481c0323403000055000000000000000000162636000000000000930041524251b042610000000000000000
0032f0f100010000004151b151515161014300b1000000630041515151c1c151515161000043321515151515c1c115151532c332c1c115151515326300000000
00000000000000000000000000000000320085008500c1323403000056000000000000000007172737000000000000d2d241515151b15161d200000000000000
d0d0d0d0d0d0d0d0d0d0d0d0d0d0d0d0d0d0d0d0d0d0d0d0d0d0d0d0d0d0d0d0d0d0d0d0d0d0d0d0d0d0d0d0d0d0d0d0d0d0d0d0d0d0d0d0d0d0d0d0d0d0d0d0
d0d0d0d0d0d0d0d0d0d0d0d0d0d0d0d0d0d0d0d0d0d0d0d0d0d0d0d0d0d0d0d0d0d0d0d0d0d0d0d0d0d0d0d0d0d0d0d0d0d0d0d0d0d0d0d0d0d0d0d0d0d0d0d0
d1d1d1d1d1d1d1d1d1d1d1d1d1d1d1d1d1d1d1d1d1d1d1d1d1d1d1d1d1d1d1d1d1d1d1d1d1d1d1d1d1d1d1d1d1d1d1d1d1d1d1d1d1d1d1d1d1d1d1d1d1d1d1d1
d1d1d1d1d1d1d1d1d1d1d1d1d1d1d1d1d1d1d1d1d1d1d1d1d1d1d1d1d1d1d1d1d1d1d1d1d1d1d1d1d1d1d1d1d1d1d1d1d1d1d1d1d1d1d1d1d1d1d1d1d1d1d1d1
e1e1e1e1e1e1e1e1e1e1e1e1e1e1e1e1e1e1e1e1e1e1e1e1e1e1e1e1e1e1e1e1e1e1e1e1e1e1e1e1e1e1e1e1e1e1e1e1e1e1e1e1e1e1e1e1e1e1e1e1e1e1e1e1
e1e1e1e1e1e1e1e1e1e1e1e1e1e1e1e1e1e1e1e1e1e1e1e1e1e1e1e1e1e1e1e1e1e1e1e1e1e1e1e1e1e1e1e1e1e1e1e1e1e1e1e1e1e1e1e1e1e1e1e1e1e1e1e1
__gff__
0001010005090609000003004003030100010300838383000000000040030301000003000009090000000303000005010001030083008300000100030009060400000083000003030000000000000000000003030000000000000900000000000009010900000000000000000000000003030003008403030000000000000000
0000000000000000000000000000000000000000000000000000000000000000000000000000000000000000000000000000000000000000000000000000000000000000000000000000000000000000000000000000000000000000000000000000000000000000000000000000000000000000000000000000000000000000
__map__
0000000000000000000000000000000000000000000000000000000000000000000000000000000000000000000000000000000000000000000000000000000000000000000000000000000000000000000000000000000000000000000000000000000000000000000000000000000000000000000000000000000000000000
0000000000000000000000000000000000000000000000000000000000000000000000000000000000000000000000000000000000000000000000000000000000000000000000000000000000000000000000000000000000000000000000000000000000000000000000000000000000000000000000000000000000000000
0000000000000000000000000000000000000000000000000000000000000000000000000000000000000000000000000000000000000000000000000000000000000000000000000000000000000000000000000000000000000000000000000000000000000000000000000000000000000000000000000000000000000000
0000000000000000000000000000000000000000000000000000000000000000000000000000000000000000000000000000000000000000000000000000000000000000000000000000000000000000000000000000000000000000000000000000000000000000000000000000000000000000000000000000000000000000
0000000000000000000000000000000000000000000000000000000000000000000000000000000000000000000000000000000000000000000000000000000000000000000000000000000000000000000000000000000000000000000000000000000000000000000000000000000000000000000000000000000000000000
0000000000000000000000000000000000000000000000000000000000000000000000000000000000000000000000000000000000000000000000000000000000000000000000000000000000000000000000000000000000000000000000000000000000000000000000000000000000000000000000000000000000000000
0000000000000000000000000000000000000000000000000007070707070707070707000000000000000000000000000000000000000000000000000000000000000000000000000000000000000000000000000000000000000000000000000000000000000000000000000000000000000000000000000000000000000000
0000000000000000000000000000000000000000000000000014151515151515151516000000000000000000000000000000000000000000000000000000000000000000000000000000000000000000000000000000000000000000000000000000000000000000000000000000000000000000000000000000000000000000
000000000000000000000000000000000000000000000000001400002b032707270375000000000000000000000000000000000000000000000000000000000000000000000000000000000000000000000000000000000000000000000000000000000000000000000000000000000000000000000000000000000000000000
000000000000000000000000000000000000000000000000001400003b321023031275000000000000000000000000000000000000000000000000000000000000000000000000000000000000000000000000000000000000000000000000000000000000000000000000000000000000000000000000000000000000000000
00000000000000000000000000000000000000000000000000153f000a0a0a0a0a0a16000000000000000000000000000000000000000000000000000000000000000000000000000000000000000000000000000000000000000000000000000000000000000000000000000000000000000000000000000000000000000000
000000000000000000000000000000000000000000000000001400002b002700030075000000000000000000000000000000000000000000000000000000000000000000000000000000000000000000000000000000000000000000000000000000000000000000000000000000000000000000000000000000000000000000
000000000000000000000000000000000000000000000000001400003b000200221175000026262626262626262626262626000000000000000000000000000000000000000000000000000000000000000000000000000000000000000000000000000000000000000000000000000000000000000000000000000000000000
0000000000000000000000000000000000000000000000000015003f0a0a0a0a0a0a16000034000000000000000000000036000000000000000000000000000000000000000000000000000000000000000000000000000000000000000000000000000000000000000000000000000000000000000000000000000000000000
000000000000000000000000000000000000000000000000001400002b002700030075000034000000000000000000000036000000000000000000000000000000000000000000000000000000000000000000000000000000000000000000000000000000000000000000000000000000000000000000000000000000000000
000000000000000000000000000000000000000000000000001400003b000200221175000034000000000000000000000036000000000000000000000000000000000000000000000000000000000000000000000000000000000000000000000000000000000000000000000000000000000000000000000000000000000000
00000000000000000000000000000000000000000000000000143f000a0a0a0a0a0a16000034000000000000000000000036000000000000000000000000000000000000000000000000000000000000000000000000000000000000000000000000000000000000000000000000000000000000000000000000000000000000
000000000000000000000000000000000000000000000000001400002c202700272175000034003f0a0a0a0a0a0a0a0a0a36000000000000000000000000000000000000000000000000000000000000000000000000000000000000000000000000000000000000000000000000000000000000000000000000000000000000
000000000000000000000000000000001e00000000000000001400003c303202023175000034000023270027002700270036262626262626262626260000000000000000000000000000000000000000000000000000000000000000000000000000000000000000000000000000000000000000000000000000000000000000
000000000000000000000000000000001e262626262626260014003f0a0a0a0a0a0a1600003400002854422000305403002b000000003000302020360000000000000000000000000000000000000000000000000000000000000000000000000000000000000000000000000000000000000000000000000000000000000000
000000000000000000000000000000001e34032428242036001400002b00270027007500003400000246473233305436023b002211113002303232360000000000000000000000000000000000000000000000000000000000000000000000000000000000000000000000000000000000000000000000000000000000000000
000000000000000000000000000000001e34223738073236001400003b0202120202750000343f000a0a0a0a0a0a0a0a0a0a0a0a0a0a0a0a0a0a0a36000000000000000000000000000000000000000000000000000000000000000a0a0a0a0a0a0a0a0a0a0a0a0a000000000000000000000000000000000000000000000000
000000000000000000000000000000001e340a0a0a0a0a3600143f000a0a0a0a0a0a1600003400005454275435540027000a000a0027000a002700360000000000000000000000000000000000000000000000000000000000000075002300000023000a00280075000000000000000000000000000000000000000000000000
00000000000000000000002a3d3d3d3d1e34292428241a36001400002b00270003007500003400003535413535540003000a002c0042002b004200360000000000000000000000000000000000000000000000000000000000000075002300000023000a00004275000000000000000000000000000000000000000000000000
00000000000000000000003a000000001e343033121a0a36001400003b00020022117500003400003535513535540036020a003c0212113b021211360000000000000000000000000000000000000052525253525252525252000075002800000028000a0202300a000000000000000000000000000000000000000000000000
000300000000210000000023000000001e340a0a0a0a0a360014003f0a0a0a0a0a0a16000034003f0a0a0a0a0a0a0a0a0a0a000a0a0a0a0a0a0a0a360000000000000000000000000000000000000000234300270707270743000075000000000026260a0a0a0a0a000000000000000000000000000000000000000000000000
00121100010031000039003a000000131e34282400242836001400002700002700007500003400000000000000000000000a002700270027002700360000000000000000000000000000000000000000234300005454005443000075000000000017000a28002875000000000000000000000000000000000000000000000000
0e0e0e0e0e0e0e3e0023003a000000231e34002421241a3600140000000c0c000000750000340000500000500c0c5000000a00500c0c45200000003600000000000000000000000000000000000000002343440054540c54430000750c0000000048002c00070775000000000000000000000000000000000000000000000000
1e1e1e1e1e1e1e1e0e0e3e3a000f1f231e343707311a323600143f00101c1c002211160000343f00600000601c1c6000100a3f601c1c45450045023600000000000000000000000000000000000000002343570243541c54430000751c0033464758003c0000000a000000000000000000000000000000000000000000000000
1e1e1e1e1e1e1e1e1e1e1e0e0e0e0e0e0e0d0d0d0d0d0d0d0d0d0d0d0d0d0d0d0d0d0d0d0d0d0d0d0d0d0d0d0d0d0d0d0d0d0d0d0d0d0d0d0d0d0d0d0d0d0d0d0d0d0d0d0d0d0d0d0d0d0d0d0d0d0d0d0d0d0d0d0d0d0d0d0d0d0d0d0d0d0d0d0d0d0d0d0d0d0d0d0d0d0d0d0d0d0d0d0d0d0d0d0d0d0d0d0d0d0d0d0d0d0d0d
1e1e1e1e1e1e1e1e1e1e1e1e1e1e1e1e1e1d1d1d1d1d1d1d1d1d1d1d1d1d1d1d1d1d1d1d1d1d1d1d1d1d1d1d1d1d1d1d1d1d1d1d1d1d1d1d1d1d1d1d1d1d1d1d1d1d1d1d1d1d1d1d1d1d1d1d1d1d1d1d1d1d1d1d1d1d1d1d1d1d1d1d1d1d1d1d1d1d1d1d1d1d1d1d1d1d1d1d1d1d1d1d1d1d1d1d1d1d1d1d1d1d1d1d1d1d1d1d
1e1e1e1e1e1e1e1e1e1e1e1e1e1e1e1e1e1e1e1e1e1e1e1e1e1e1e1e1e1e1e1e1e1e1e1e1e1e1e1e1e1e1e1e1e1e1e1e1e1e1e1e1e1e1e1e1e1e1e1e1e1e1e1e1e1e1e1e1e1e1e1e1e1e1e1e1e1e1e1e1e1e1e1e1e1e1e1e1e1e1e1e1e1e1e1e1e1e1e1e1e1e1e1e1e1e1e1e1e1e1e1e1e1e1e1e1e1e1e1e1e1e1e1e1e1e1e1e
